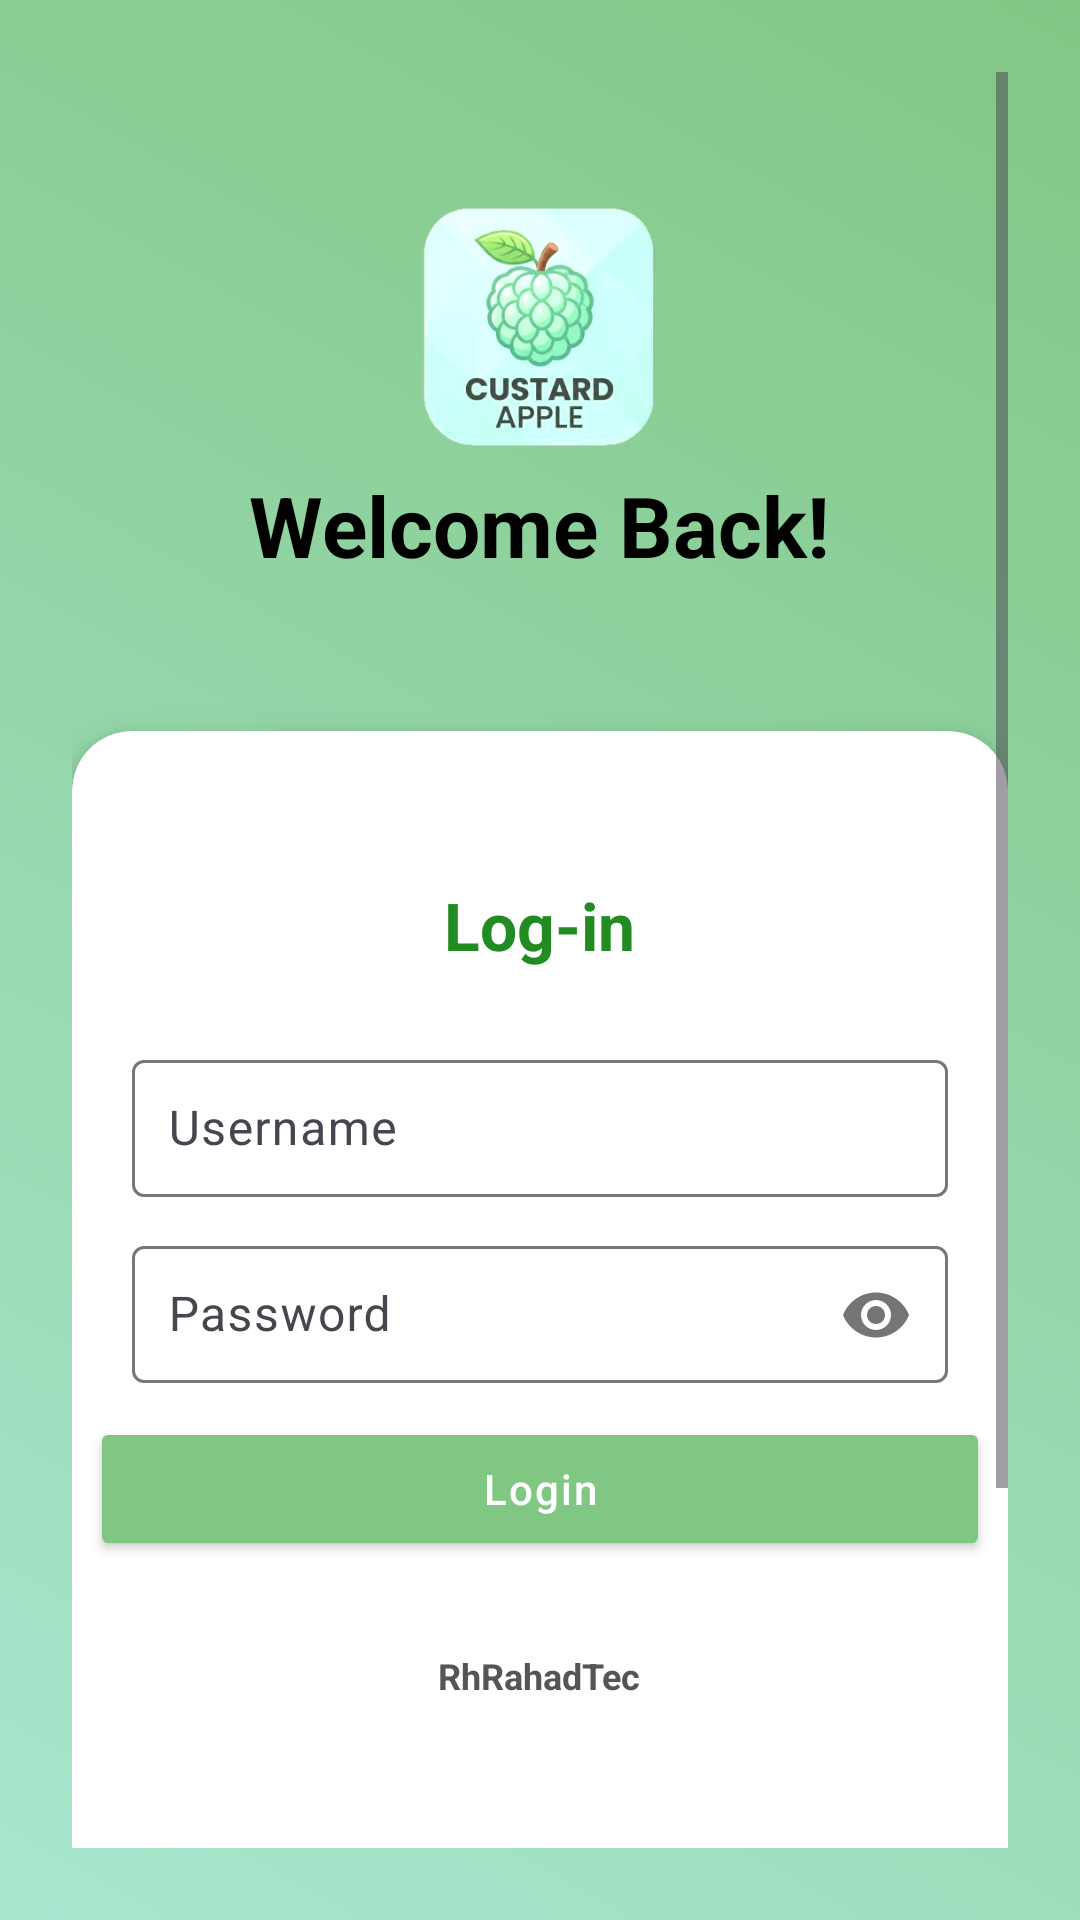

Layout XML and referenced resources for this Android screen:
<!-- AndroidManifest.xml: application theme Theme.CustardApple -->
<!-- res/layout/activity_login_screen.xml -->
<?xml version="1.0" encoding="utf-8"?>
<LinearLayout xmlns:android="http://schemas.android.com/apk/res/android"
    android:layout_width="match_parent"
    android:layout_height="match_parent"
    xmlns:app="http://schemas.android.com/apk/res-auto"
    android:background="@drawable/bg_login"
    android:padding="24dp"
    android:orientation="vertical"
    >

    <ScrollView
        android:layout_width="match_parent"
        android:layout_height="match_parent"
        >

        <LinearLayout
            android:layout_width="match_parent"
            android:layout_height="wrap_content"
            android:orientation="vertical"
            >
            <ImageView
                android:layout_width="200dp"
                android:layout_height="150dp"
                android:layout_gravity="center"
                android:layout_marginBottom="-78dp"
                android:src="@drawable/custard_apple_fresh"
                android:layout_marginTop="10dp"/>

            <TextView
                android:id="@+id/loginTitle"
                android:layout_width="wrap_content"
                android:layout_height="wrap_content"
                android:text="Welcome Back!"
                android:textSize="28sp"
                android:textStyle="bold"
                android:layout_gravity="center"
                android:textColor="@color/black"
                android:layout_marginTop="50dp"/>


            <androidx.cardview.widget.CardView
                android:layout_width="match_parent"
                android:layout_height="wrap_content"
                android:layout_marginTop="50dp"
                android:layout_marginBottom="100dp"
                app:cardCornerRadius="20dp"
                app:cardElevation="8dp"
                >

                <LinearLayout
                    android:orientation="vertical"
                    android:layout_width="match_parent"
                    android:layout_height="wrap_content"
                    android:paddingBottom="100dp"
                    android:paddingTop="50dp"
                    >

                    <TextView
                        android:layout_width="wrap_content"
                        android:layout_height="wrap_content"
                        android:text="Log-in"
                        android:textSize="22sp"
                        android:textStyle="bold"
                        android:layout_gravity="center"
                        android:textColor="#228B22  "
                        android:layout_marginBottom="15dp"

                        />
                    
                    <LinearLayout
                        android:layout_width="match_parent"
                        android:layout_height="wrap_content"
                        android:orientation="vertical"
                        android:layout_marginLeft="10dp"
                        android:layout_marginRight="10dp"
                        >
                        <com.google.android.material.textfield.TextInputLayout
                            android:layout_width="match_parent"
                            android:layout_height="wrap_content"
                            android:layout_marginTop="10dp"
                            >
                            <com.google.android.material.textfield.TextInputEditText
                                android:id="@+id/usernameInput"
                                android:layout_width="match_parent"
                                android:layout_height="wrap_content"
                                android:hint="Username"
                                android:padding="12dp"
                                android:inputType="text"
                                android:textColorHint="#757575"
                                android:layout_margin="10dp"
                                />
                        </com.google.android.material.textfield.TextInputLayout>
                        <com.google.android.material.textfield.TextInputLayout
                            android:layout_width="match_parent"
                            android:layout_height="wrap_content"
                            app:passwordToggleEnabled="true"
                            >
                            <com.google.android.material.textfield.TextInputEditText
                                android:id="@+id/passwordInput"
                                android:layout_width="match_parent"
                                android:layout_height="wrap_content"
                                android:hint="Password"
                                android:padding="12dp"
                                android:inputType="textPassword"
                                android:textColorHint="#757575"
                                android:layout_margin="10dp"
                                android:textColor="@color/black"
                                />
                        </com.google.android.material.textfield.TextInputLayout>

                    </LinearLayout>


                    <ProgressBar
                        android:id="@+id/pro_bar"
                        android:layout_width="wrap_content"
                        android:layout_height="wrap_content"
                        android:layout_gravity="center"
                        android:visibility="gone"
                        />

                    <Button
                        android:id="@+id/loginBtn"
                        android:layout_width="300dp"
                        android:layout_height="wrap_content"
                        android:text="Login"
                        android:layout_marginBottom="30dp"
                        android:layout_gravity="center"
                        android:textColor="@color/white"
                        android:backgroundTint="@color/light_green_dark"
                        android:padding="14dp"
                        android:textAllCaps="false"
                        android:letterSpacing="0.05"/>

                    <TextView
                        android:layout_width="wrap_content"
                        android:layout_height="wrap_content"
                        android:text="RhRahadTec"
                        android:layout_gravity="center"
                        android:textColor="#555555"
                        android:textSize="12sp"
                        android:textStyle="bold"

                        />

                </LinearLayout>
            </androidx.cardview.widget.CardView>
        </LinearLayout>

    </ScrollView>

</LinearLayout>
<!-- resources referenced by this layout -->
<resources>
  <color name="black">#000000</color>
  <color name="light_green_dark">#81C784</color>
  <color name="white">#FFFFFF</color>
  <!-- drawable bg_login (drawable) -->
  <?xml version="1.0" encoding="utf-8"?>
  <shape xmlns:android="http://schemas.android.com/apk/res/android">
      <gradient
          android:startColor="#A8E6CF"
          android:endColor="#81C784"
          android:angle="45"/>
  </shape>
  <!-- drawable custard_apple_fresh: png bitmap (drawable, 98147 bytes) -->
  <style name="Theme.CustardApple" parent="Base.Theme.CustardApple" />
  <style name="Base.Theme.CustardApple" parent="Theme.Material3.DayNight.NoActionBar">
          
          
      </style>
</resources>
